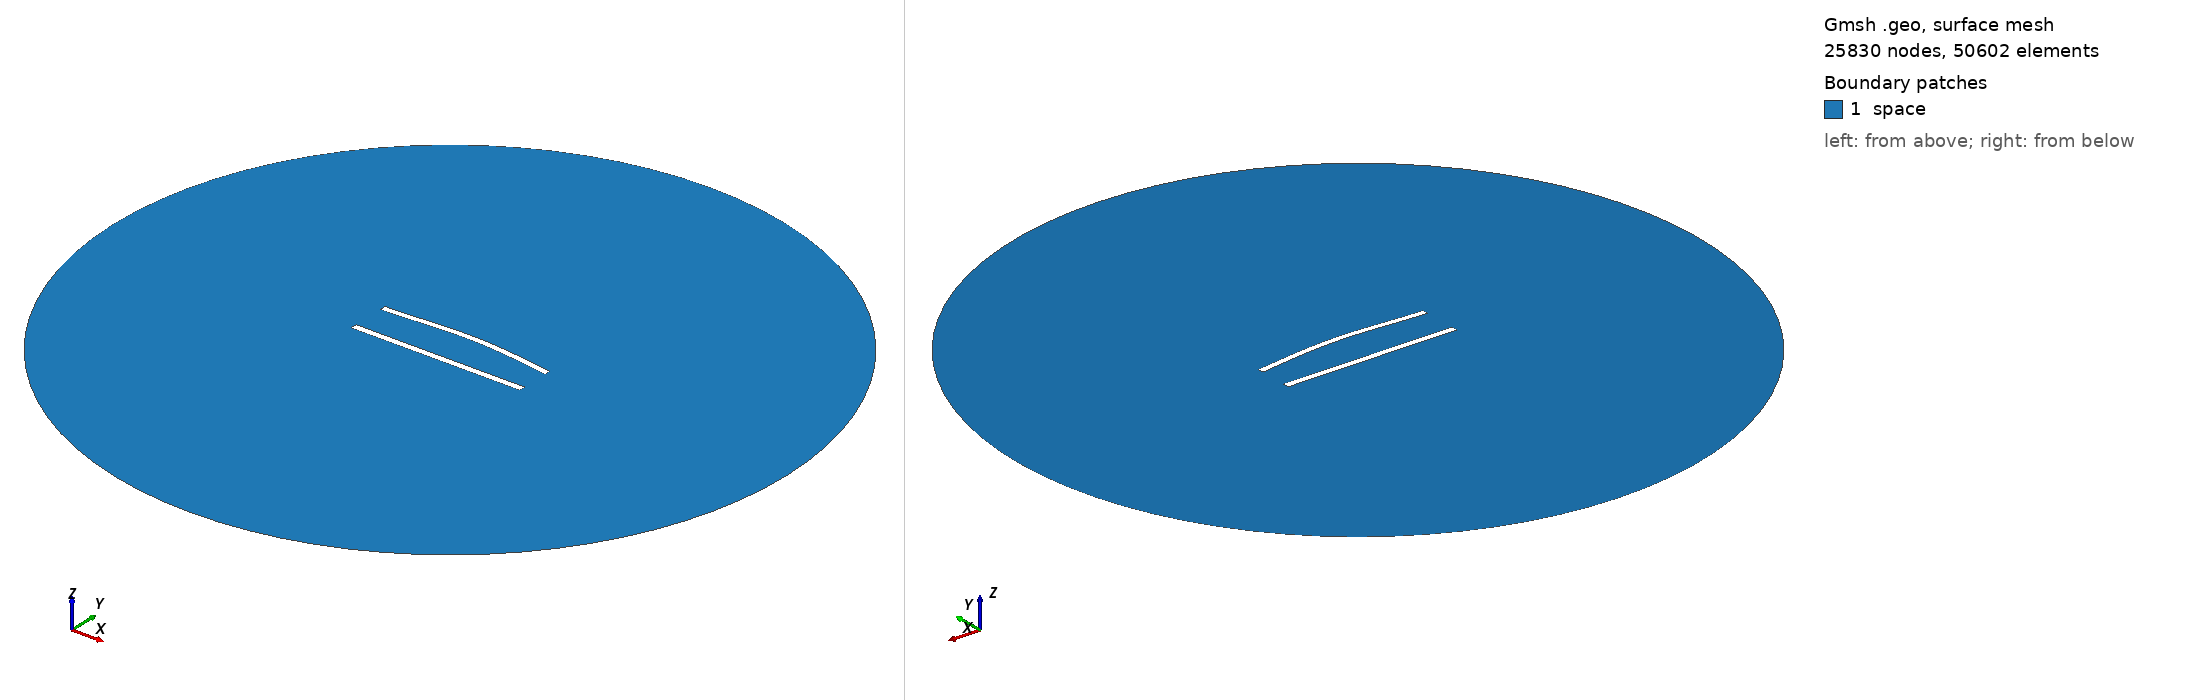

Gmsh geometry script, surface-meshed: 25830 nodes, 50602 surface elements. Boundary patches (legend numbers): 1 space. Left view from above one corner, right view from below the opposite corner. Legend entries are the model's physical surfaces. The drawing asked Gmsh for element sizes between 1% and 20% of the model's largest extent; the script's own settings can give other sizes.

=== 536.geo (drawn) ===
//---------------------------------------
// Geometry kernel
//---------------------------------------

SetFactory("OpenCASCADE");



//---------------------------------------
// Parameters of the geometry
//---------------------------------------

// Overetch of the upper plate
overetch = 0.125;

// Distance between the plates
distance = 22.5;

// Discretization over the x axis (for the deformation)
nx = 50; 

// Length of the plate
L = 100 - overetch; 

// Number of modes
n = 4; 

// 1st mode coefficient
coeff(1) = 0.0;
beta(1) = 0.596864 * 3.1415926535 / L;

// 2nd mode coefficient
coeff(2) = 1.5;
beta(2) = 1.49418 * 3.1415926535 / L;

// 3rd mode coefficient
coeff(3) = 0.0;
beta(3) = 2.50025 * 3.1415926535 / L;

// 4th mode coefficient
coeff(4) = 0.0;
beta(4) = 3.49999 * 3.1415926535 / L;



//---------------------------------------
// Upper plate (deformed rectangle)
//---------------------------------------

// Coordiantes of the upper plate
xmin = -50;
xmax = 50 - overetch;

// Height of the upper plate
yheight = 4 - 2 * overetch;

// Indexes of the points
UpperID[] = {};
LowerID[] = {};
LeftID[] = {};
RightID[] = {};

// Point index
p = 1;

// Horizontal edges
For i In {1:nx}
    x = xmin + (i-1)*(xmax - xmin)/(nx-1);

    y_bottom = distance / 2 + overetch;
    For j In {1:n}
        C = (Cosh(beta(j)*L) + Cos(beta(j)*L)) / (Sinh(beta(j)*L) + Sin(beta(j)*L));
        y_bottom  = y_bottom + coeff(j) * (Cosh(beta(j)*(x+50)) - Cos(beta(j)*(x+50)) - C * (Sinh(beta(j)*(x+50)) - Sin(beta(j)*(x+50))));
    EndFor

    y_top = y_bottom + yheight;

    Point(p) = {x, y_top, 0, 1.0};
    UpperID[i] = p;
    p = p + 1;

    Point(p) = {x, y_bottom, 0, 1.0};
    LowerID[i] = p;
    p = p + 1;
EndFor

// Create point lists
UpperPts[] = {}; LowerPts[] = {};
For i In {1:nx}
  UpperPts[] += {UpperID[i]};
  LowerPts[] += {LowerID[i]};
EndFor

// Build splines
Spline(1) = {UpperPts[]};
Spline(2) = {LowerPts[]};
Line(3) = {LowerPts[nx-1], UpperPts[nx-1]};
Line(4) = {LowerPts[0], UpperPts[0]};

// Build the plane surface
Curve Loop(1) = {2, 3, -1, -4};
Plane Surface(1) = {1};



//---------------------------------------
// Lower plate (rectangle)
//---------------------------------------

// Vertices
Point(1001) = {-50, -distance/2, 0, 1.0};
Point(1002) = { 50, -distance/2, 0, 1.0};
Point(1003) = { 50,  -distance/2 + 4, 0, 1.0};
Point(1004) = {-50,  -distance/2 + 4, 0, 1.0};

// Edges
Line(5) = {1001, 1002};
Line(6) = {1002, 1003};
Line(7) = {1003, 1004};
Line(8) = {1004, 1001};

// Plane surface
Line Loop(2) = {5, 6, 7, 8};
Plane Surface(2) = {2}; 



//---------------------------------------
// Outer (fictious) boundary
//---------------------------------------

// Points
Point(1005) = {0, 0, 0};       // Center
Point(1006) = {200, 0, 0};     // Start point
Point(1007) = {0, 200, 0};     // 90 degrees
Point(1008) = {-200, 0, 0};    // 180 degrees
Point(1009) = {0, -200, 0};    // 270 degrees

// Circle arcs (each needs start, center, end)
Circle(9) = {1006, 1005, 1007};
Circle(10) = {1007, 1005, 1008};
Circle(11) = {1008, 1005, 1009};
Circle(12) = {1009, 1005, 1006};

// Plane surface for the entire domain
Curve Loop(3) = {9, 10, 11, 12};
Surface(3) = {3};

// Subtract the plates from the whole domain to obtain the actual domain where we want to solve the equations
BooleanDifference{ Surface{3}; Delete; }{ Surface{1}; Surface{2}; Delete; }




//---------------------------------------
// Transfinite Lines/Curves
//---------------------------------------

// Set the number of points on the boundaries
r = 6;
d = 0.15;

// Plates
Transfinite Curve {1} = 50*r/4 Using Progression 1;
Transfinite Line {2} = 50*r Using Progression 1;
Transfinite Curve {3, 4} = 2*r Using Progression 1+d;
Transfinite Line {5} = 50*r/4 Using Progression 1;
Transfinite Line {7} = 50*r Using Progression 1;
Transfinite Line {6} = 2*r Using Progression 1-d;
Transfinite Line {8} = 2*r Using Progression 1+d;

// Outer boundary
Transfinite Line {9, 10, 11, 12} = 20 Using Progression 1;



//---------------------------------------
// Physical groups
//---------------------------------------                

// Physical curves (boundaries)
Physical Line("force_segment", 10) = {2};
Physical Line("upper_plate", 11) = {1, 3, 4};
Physical Line("lower_plate", 12) = {5, 6, 7, 8};
Physical Line("boundary", 20) = {9, 10, 11, 12};

// Physical Surfaces
Physical Surface("space", 30) = {3};



//---------------------------------------
// 6. Generate the Mesh
//---------------------------------------

// 2D mesh generation
Mesh 2;
